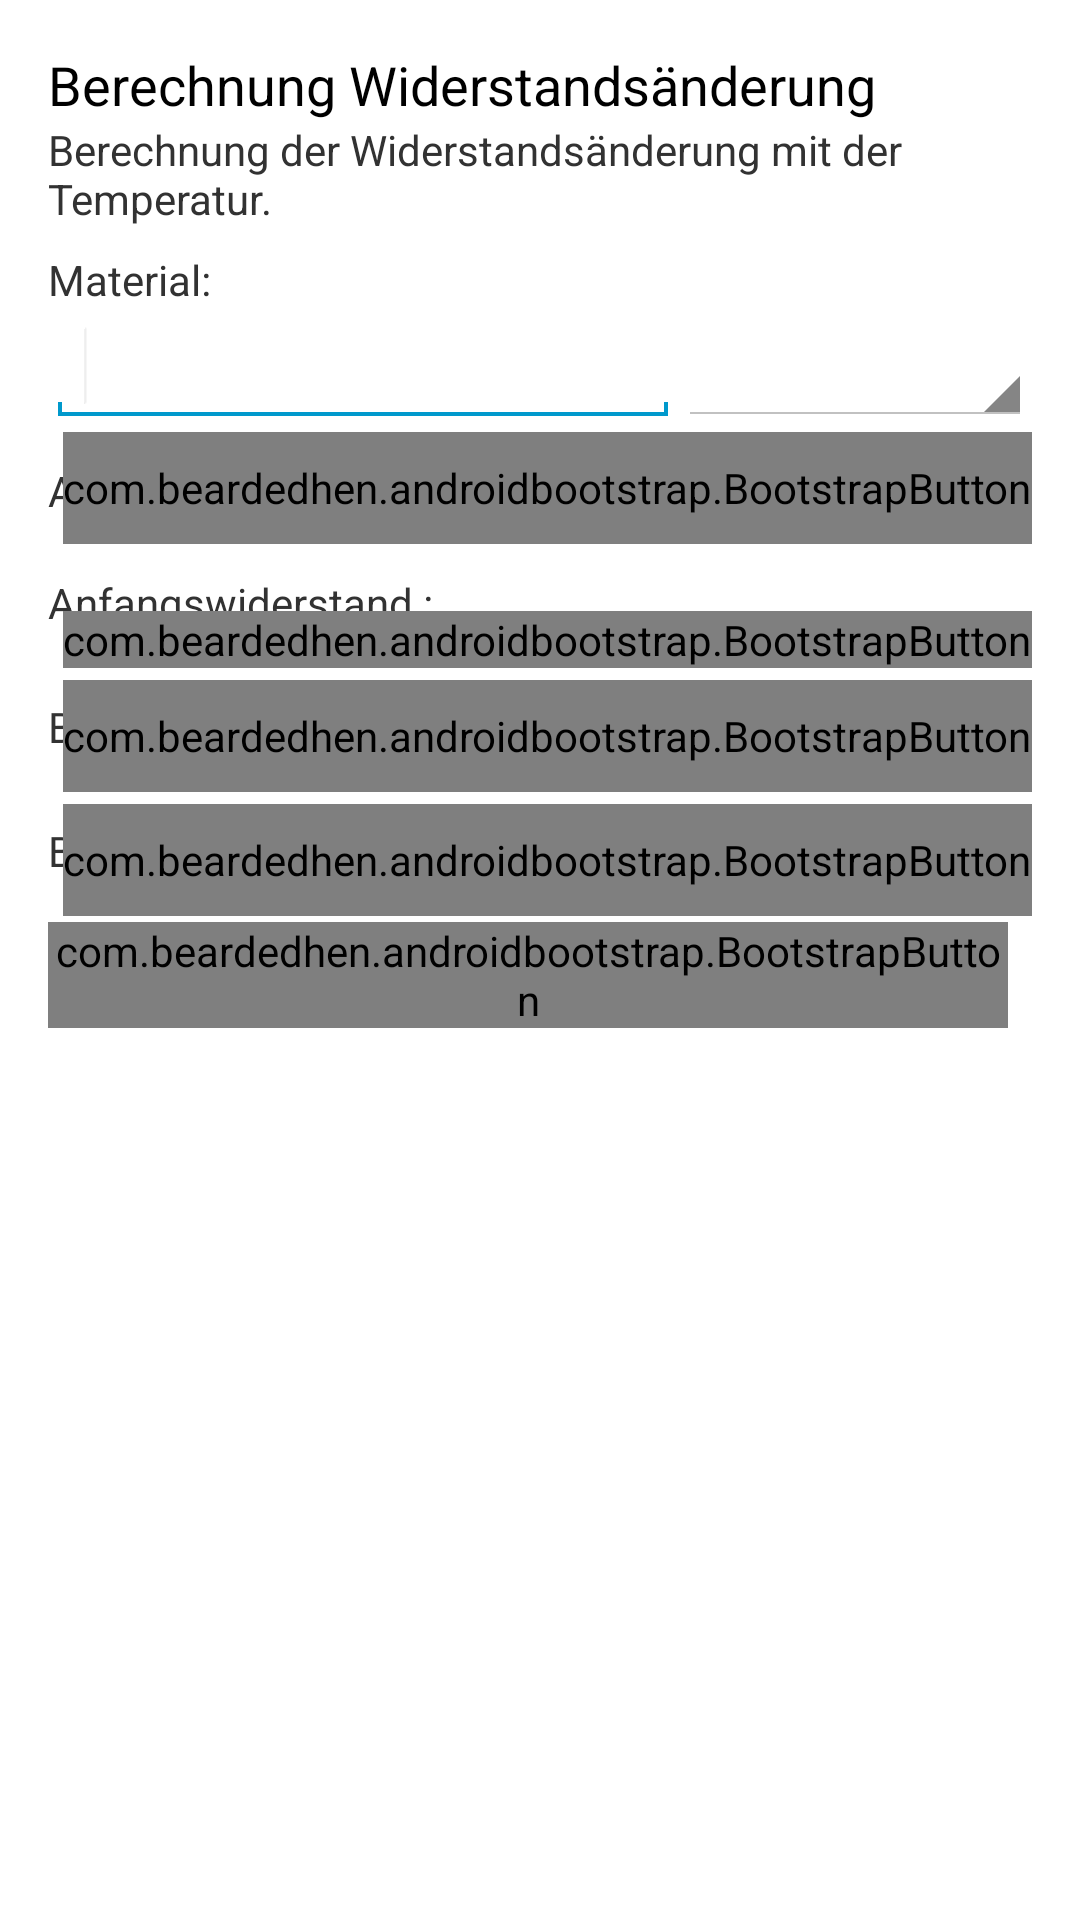

Write the Android layout XML for this screen, with the resource values it uses.
<!-- AndroidManifest.xml: application theme android:Theme.Holo.Light -->
<!-- res/layout/temp_widerstandsaenderung.xml -->
<?xml version="1.0" encoding="utf-8"?>
<RelativeLayout xmlns:android="http://schemas.android.com/apk/res/android"
    xmlns:bootstrapbutton="http://schemas.android.com/apk/res-auto"
    xmlns:fontawesometext="http://schemas.android.com/apk/res-auto"
    android:layout_width="match_parent"
    android:layout_height="match_parent"
    android:descendantFocusability="beforeDescendants"
    android:focusableInTouchMode="true"
    android:paddingLeft="16dp"
    android:paddingRight="16dp"
    android:paddingTop="8dp" >

    <TextView
        android:id="@+id/textView4"
        android:layout_width="wrap_content"
        android:layout_height="wrap_content"
        android:paddingTop="8dp"
        android:text="@string/berechnung_widerstandsaenderung"
        android:textAppearance="?android:attr/textAppearanceMedium" />

    <LinearLayout
        android:id="@+id/linearLayout1"
        android:layout_width="wrap_content"
        android:layout_height="wrap_content"
        android:layout_alignParentLeft="true"
        android:layout_alignParentTop="true"
        android:orientation="vertical" >
    </LinearLayout>

    <TextView
        android:id="@+id/textView3"
        android:layout_width="wrap_content"
        android:layout_height="wrap_content"
        android:layout_alignLeft="@+id/textView4"
        android:layout_below="@+id/textView4"
        android:layout_marginBottom="8dp"
        android:text="@string/berechnung_widerstandsaenderung_beschreibung"
        android:textAppearance="?android:attr/textAppearanceSmall" />

    <TextView
        android:id="@+id/textView1"
        android:layout_width="wrap_content"
        android:layout_height="wrap_content"
        android:layout_alignLeft="@+id/textView3"
        android:layout_below="@+id/textView3"
        android:text="@string/material" />

    <EditText
        android:id="@+id/material"
        android:layout_width="wrap_content"
        android:layout_height="wrap_content"
        android:layout_alignLeft="@+id/textView1"
        android:layout_below="@+id/textView1"
        android:ems="10"
        android:inputType="numberDecimal" >

        <requestFocus />
    </EditText>

    <LinearLayout
        android:id="@+id/linearLayout2"
        android:layout_width="wrap_content"
        android:layout_height="wrap_content"
        android:layout_alignBottom="@+id/anfangs_temp"
        android:layout_alignLeft="@+id/material"
        android:layout_below="@+id/spinner1" >

        <TextView
            android:id="@+id/textView2"
            android:layout_width="wrap_content"
            android:layout_height="match_parent"
            android:layout_marginTop="2dp"
            android:gravity="center_vertical"
            android:text="@string/anfangstemperatur" />

    </LinearLayout>

    <LinearLayout
        android:id="@+id/linearLayout5"
        android:layout_width="wrap_content"
        android:layout_height="wrap_content"
        android:layout_alignLeft="@+id/linearLayout2"
        android:layout_below="@+id/linearLayout2" >

        <TextView
            android:id="@+id/textView5"
            android:layout_width="wrap_content"
            android:layout_height="31dp"
            android:layout_marginTop="2dp"
            android:gravity="center_vertical"
            android:text="@string/anfangswiderstand" />

    </LinearLayout>

    <LinearLayout
        android:id="@+id/linearLayout4"
        android:layout_width="wrap_content"
        android:layout_height="wrap_content"
        android:layout_alignBottom="@+id/betriebs_temp"
        android:layout_alignLeft="@+id/linearLayout5"
        android:layout_below="@+id/linearLayout5" >

        <TextView
            android:id="@+id/textView6"
            android:layout_width="wrap_content"
            android:layout_height="match_parent"
            android:layout_marginTop="2dp"
            android:gravity="center_vertical"
            android:text="@string/betriebstemperartur" />

    </LinearLayout>

    <LinearLayout
        android:id="@+id/linearLayout6"
        android:layout_width="wrap_content"
        android:layout_height="wrap_content"
        android:layout_alignLeft="@+id/linearLayout4"
        android:layout_below="@+id/linearLayout4" >

        <TextView
            android:id="@+id/textView7"
            android:layout_width="wrap_content"
            android:layout_height="31dp"
            android:layout_marginTop="2dp"
            android:gravity="center_vertical"
            android:text="@string/betriebswiderstand" />

    </LinearLayout>

    <EditText
        android:id="@+id/anfangs_temp"
        android:layout_width="wrap_content"
        android:layout_height="wrap_content"
        android:layout_alignLeft="@+id/anfangs_widerstand"
        android:layout_below="@+id/spinner1"
        android:layout_marginTop="2dp"
        android:layout_toLeftOf="@+id/temp_del_1"
        android:ems="10"
        android:inputType="numberDecimal" />

    <EditText
        android:id="@+id/anfangs_widerstand"
        android:layout_width="wrap_content"
        android:layout_height="wrap_content"
        android:layout_alignLeft="@+id/betriebs_temp"
        android:layout_alignTop="@+id/linearLayout5"
        android:layout_marginTop="2dp"
        android:layout_toLeftOf="@+id/temp_del_1"
        android:ems="10"
        android:inputType="numberDecimal" />

    <EditText
        android:id="@+id/betriebs_temp"
        android:layout_width="wrap_content"
        android:layout_height="wrap_content"
        android:layout_below="@+id/anfangs_widerstand"
        android:layout_marginTop="2dp"
        android:layout_toLeftOf="@+id/temp_del_2"
        android:layout_toRightOf="@+id/linearLayout4"
        android:ems="10"
        android:inputType="numberDecimal" />

    <EditText
        android:id="@+id/betriebs_widerstand"
        android:layout_width="wrap_content"
        android:layout_height="wrap_content"
        android:layout_alignLeft="@+id/betriebs_temp"
        android:layout_alignTop="@+id/linearLayout6"
        android:layout_marginTop="2dp"
        android:layout_toLeftOf="@+id/temp_del_4"
        android:ems="10"
        android:inputType="numberDecimal" />

    <LinearLayout
        android:id="@+id/linearLayout3"
        android:layout_width="match_parent"
        android:layout_height="wrap_content"
        android:layout_below="@+id/betriebs_widerstand" >

        <com.beardedhen.androidbootstrap.BootstrapButton
            android:id="@+id/del4"
            android:layout_width="wrap_content"
            android:layout_height="wrap_content"
            android:layout_marginRight="8dp"
            android:text="@string/loeschen"
            fontawesometext:bb_type="danger" />

        <com.beardedhen.androidbootstrap.BootstrapButton
            android:id="@+id/ersatzwiderstandberechen"
            android:layout_width="match_parent"
            android:layout_height="wrap_content"
            android:text="@string/berechnen"
            fontawesometext:bb_type="success" />
    </LinearLayout>

    <com.beardedhen.androidbootstrap.BootstrapButton
        android:id="@+id/temp_del_1"
        android:layout_width="wrap_content"
        android:layout_height="wrap_content"
        android:layout_alignBottom="@+id/anfangs_temp"
        android:layout_alignParentRight="true"
        android:layout_alignTop="@+id/anfangs_temp"
        android:layout_marginBottom="2dp"
        android:text="clear"
        fontawesometext:bb_size="small"
        fontawesometext:bb_type="warning" />

    <com.beardedhen.androidbootstrap.BootstrapButton
        android:id="@+id/temp_del_2"
        android:layout_width="wrap_content"
        android:layout_height="wrap_content"
        android:layout_alignBottom="@+id/anfangs_widerstand"
        android:layout_alignLeft="@+id/temp_del_1"
        android:layout_marginBottom="2dp"
        android:drawableLeft="@android:drawable/ic_delete"
        android:text="clear"
        fontawesometext:bb_size="small"
        fontawesometext:bb_type="warning" />

    <com.beardedhen.androidbootstrap.BootstrapButton
        android:id="@+id/temp_del_3"
        android:layout_width="wrap_content"
        android:layout_height="wrap_content"
        android:layout_alignBottom="@+id/betriebs_temp"
        android:layout_alignLeft="@+id/temp_del_2"
        android:layout_alignTop="@+id/betriebs_temp"
        android:layout_marginBottom="2dp"
        android:drawableLeft="@android:drawable/ic_delete"
        android:text="clear"
        fontawesometext:bb_size="small"
        fontawesometext:bb_type="warning" />

    <com.beardedhen.androidbootstrap.BootstrapButton
        android:id="@+id/temp_del_4"
        android:layout_width="wrap_content"
        android:layout_height="wrap_content"
        android:layout_alignBottom="@+id/betriebs_widerstand"
        android:layout_alignTop="@+id/betriebs_widerstand"
        android:layout_marginBottom="2dp"
        android:layout_toRightOf="@+id/betriebs_temp"
        android:drawableLeft="@android:drawable/ic_delete"
        android:text="clear"
        fontawesometext:bb_size="small"
        fontawesometext:bb_type="warning" />

    <Spinner
        android:id="@+id/spinner1"
        android:layout_width="wrap_content"
        android:layout_height="wrap_content"
        android:layout_alignBottom="@+id/material"
        android:layout_alignParentRight="true"
        android:layout_alignTop="@+id/material"
        android:layout_toRightOf="@+id/material" />

</RelativeLayout>
<!-- resources referenced by this layout -->
<resources>
  <string name="anfangstemperatur">Anfangstemperatur :</string>
  <string name="anfangswiderstand">Anfangswiderstand :</string>
  <string name="berechnen">Berechnen</string>
  <string name="berechnung_widerstandsaenderung">Berechnung Widerstandsänderung</string>
  <string name="berechnung_widerstandsaenderung_beschreibung">Berechnung der Widerstandsänderung mit der Temperatur.</string>
  <string name="betriebstemperartur">Betriebstemperatur :</string>
  <string name="betriebswiderstand">Betriebswiderstand :</string>
  <string name="loeschen">Löschen</string>
  <string name="material">Material:</string>
</resources>
